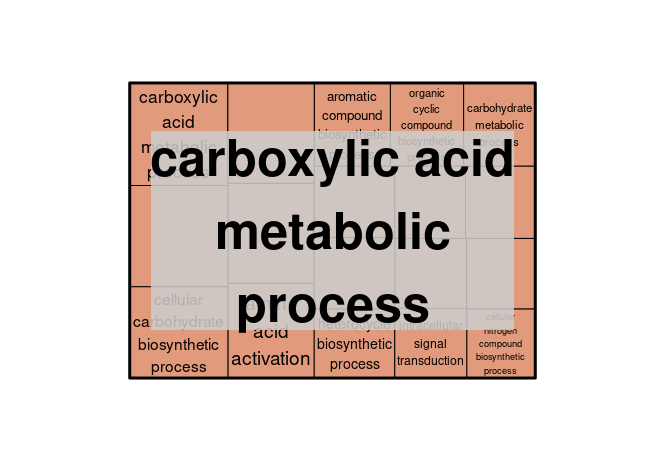

The table this chart was drawn from, first rows:
GO ID	Description	p-value	q-value	Enrichment (Target Ratio; BG Ration)	Genes
GO:0006082	organic acid metabolic process	0.001034	0.1164	1.4 (66/569; 202/2435)	ostta03g04670 ostta10g03200 ostta01g0434…
GO:0043436	oxoacid metabolic process	0.001034	0.1164	1.4 (66/569; 202/2435)	ostta03g04670 ostta10g03200 ostta01g0434…
GO:0019752	carboxylic acid metabolic process	0.00153	0.1164	1.38 (65/569; 201/2435)	ostta03g04670 ostta10g03200 ostta01g0434…
GO:0006520	cellular amino acid metabolic process	0.001544	0.1164	1.48 (47/569; 136/2435)	ostta03g04670 ostta10g03200 ostta01g0434…
GO:0044281	small molecule metabolic process	0.001666	0.1164	1.29 (98/569; 326/2435)	ostta03g04670 ostta08g00980 ostta10g0320…
GO:0034637	cellular carbohydrate biosynthetic proce…	0.003091	0.1678	2.38 (10/569; 18/2435)	ostta03g00870 ostta06g02940 ostta01g0244…
GO:0006418	tRNA aminoacylation for protein translat…	0.003762	0.1678	1.83 (18/569; 42/2435)	ostta01g04340 ostta06g02530 ostta04g0474…
GO:0016051	carbohydrate biosynthetic process	0.003841	0.1678	2.14 (12/569; 24/2435)	ostta08g00980 ostta03g00870 ostta06g0294…
GO:0043038	amino acid activation	0.005096	0.1781	1.79 (18/569; 43/2435)	ostta01g04340 ostta06g02530 ostta04g0474…
GO:0043039	tRNA aminoacylation	0.005096	0.1781	1.79 (18/569; 43/2435)	ostta01g04340 ostta06g02530 ostta04g0474…
GO:0000271	polysaccharide biosynthetic process	0.006544	0.1906	2.45 (8/569; 14/2435)	ostta03g00870 ostta06g02940 ostta07g0307…
GO:0033692	cellular polysaccharide biosynthetic pro…	0.006544	0.1906	2.45 (8/569; 14/2435)	ostta03g00870 ostta06g02940 ostta07g0307…
GO:0044264	cellular polysaccharide metabolic proces…	0.0112	0.301	2.28 (8/569; 15/2435)	ostta03g00870 ostta06g02940 ostta07g0307…
GO:0044262	cellular carbohydrate metabolic process	0.01228	0.3065	1.9 (12/569; 27/2435)	ostta03g00870 ostta06g02940 ostta01g0244…
GO:0019438	aromatic compound biosynthetic process	0.01683	0.3922	1.25 (69/569; 236/2435)	ostta03g04670 ostta04g02090 ostta02g0251…
GO:1901362	organic cyclic compound biosynthetic pro…	0.01974	0.4311	1.23 (75/569; 261/2435)	ostta03g04670 ostta04g02090 ostta02g0251…
GO:0005975	carbohydrate metabolic process	0.02136	0.4392	1.35 (39/569; 124/2435)	ostta11g00260 ostta08g00980 ostta03g0087…
GO:0001505	regulation of neurotransmitter levels	0.02466	0.4393	2.33 (6/569; 11/2435)	ostta10g03200 ostta03g00920 ostta14g0242…
GO:0042133	neurotransmitter metabolic process	0.02466	0.4393	2.33 (6/569; 11/2435)	ostta10g03200 ostta03g00920 ostta14g0242…
GO:0005976	polysaccharide metabolic process	0.02705	0.4393	2.01 (8/569; 17/2435)	ostta03g00870 ostta06g02940 ostta07g0307…
GO:0018130	heterocycle biosynthetic process	0.0277	0.4393	1.22 (72/569; 253/2435)	ostta03g04670 ostta04g02090 ostta02g0251…
GO:0016053	organic acid biosynthetic process	0.02891	0.4393	1.36 (33/569; 104/2435)	ostta03g04670 ostta05g01710 ostta18g0094…
GO:0046394	carboxylic acid biosynthetic process	0.02891	0.4393	1.36 (33/569; 104/2435)	ostta03g04670 ostta05g01710 ostta18g0094…
GO:1901607	alpha-amino acid biosynthetic process	0.03153	0.4591	1.55 (17/569; 47/2435)	ostta03g04670 ostta05g01710 ostta18g0101…
GO:1901605	alpha-amino acid metabolic process	0.03403	0.4614	1.45 (22/569; 65/2435)	ostta03g04670 ostta10g03200 ostta05g0171…
GO:0044272	sulfur compound biosynthetic process	0.03723	0.4614	1.83 (9/569; 21/2435)	ostta03g04670 ostta07g02250 ostta12g0306…
GO:0008652	cellular amino acid biosynthetic process	0.03756	0.4614	1.45 (21/569; 62/2435)	ostta03g04670 ostta05g01710 ostta18g0101…
GO:0009069	serine family amino acid metabolic proce…	0.039	0.4614	1.9 (8/569; 18/2435)	ostta10g03200 ostta03g00920 ostta14g0242…
GO:0034645	cellular macromolecule biosynthetic proc…	0.03903	0.4614	1.16 (105/569; 389/2435)	ostta03g00870 ostta06g02940 ostta07g0453…
GO:0035556	intracellular signal transduction	0.03961	0.4614	1.66 (12/569; 31/2435)	ostta17g00330 ostta10g03070 ostta07g0077…
GO:0009059	macromolecule biosynthetic process	0.04451	0.5017	1.15 (106/569; 395/2435)	ostta03g00870 ostta06g02940 ostta07g0453…
GO:0044271	cellular nitrogen compound biosynthetic …	0.04697	0.513	1.13 (123/569; 465/2435)	ostta03g04670 ostta04g02090 ostta07g0453…
